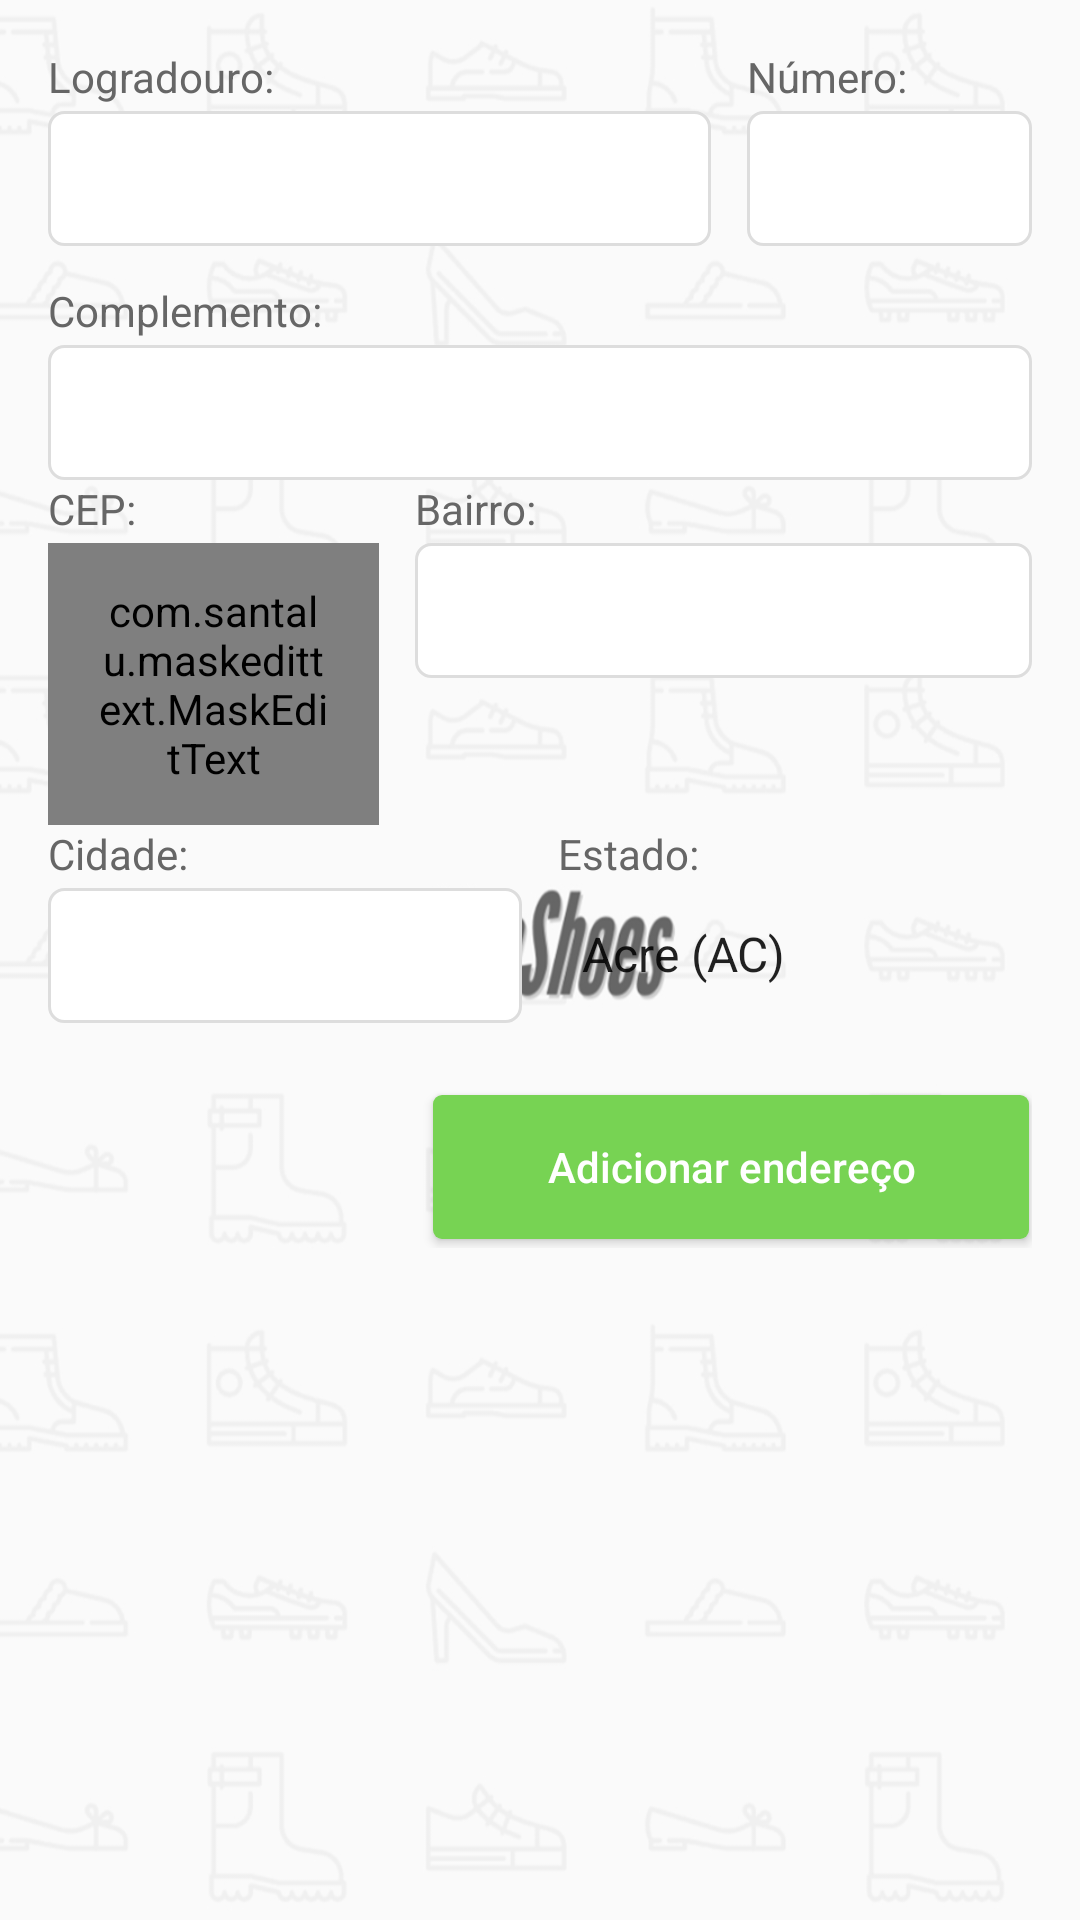

The Android layout XML behind this screen, and the referenced resources:
<!-- AndroidManifest.xml: application theme AppTheme -->
<!-- res/layout/fragment_config_new_delivery_address.xml -->
<?xml version="1.0" encoding="utf-8"?>
<androidx.core.widget.NestedScrollView
    xmlns:android="http://schemas.android.com/apk/res/android"
    xmlns:app="http://schemas.android.com/apk/res-auto"
    android:layout_width="match_parent"
    android:layout_height="match_parent">

    <LinearLayout
        android:layout_width="match_parent"
        android:layout_height="match_parent"
        android:padding="16dp"
        android:orientation="vertical">

        <LinearLayout
            android:layout_width="match_parent"
            android:layout_height="wrap_content"
            android:orientation="horizontal"
            android:baselineAligned="false">

            <LinearLayout
                android:layout_width="0dp"
                android:layout_height="wrap_content"
                android:layout_weight="0.7"
                android:layout_marginRight="12dp"
                android:layout_marginEnd="12dp"
                android:orientation="vertical">

                <TextView
                    style="@style/TextViewFormLabel"
                    android:text="@string/add_delivery_address_street_label"/>

                <EditText
                    android:id="@+id/et_street"
                    style="@style/EditTextFormField"
                    android:layout_width="match_parent"
                    android:background="@drawable/bg_form_field"
                    android:inputType="text"
                    android:imeOptions="actionNext"/>
            </LinearLayout>

            <LinearLayout
                android:layout_width="0dp"
                android:layout_height="wrap_content"
                android:layout_weight="0.3"
                android:orientation="vertical">

                <TextView
                    style="@style/TextViewFormLabel"
                    android:text="@string/add_delivery_address_number_label"/>

                <EditText
                    android:id="@+id/et_number"
                    style="@style/EditTextFormField"
                    android:layout_width="match_parent"
                    android:background="@drawable/bg_form_field"
                    android:inputType="number"
                    android:imeOptions="actionNext"/>
            </LinearLayout>
        </LinearLayout>

        <LinearLayout
            android:layout_width="match_parent"
            android:layout_height="wrap_content"
            android:layout_marginTop="12dp"
            android:orientation="vertical">

            <TextView
                style="@style/TextViewFormLabel"
                android:text="@string/add_delivery_address_complement_label"/>

            <EditText
                android:id="@+id/et_complement"
                style="@style/EditTextFormField"
                android:layout_width="match_parent"
                android:background="@drawable/bg_form_field"
                android:inputType="text"
                android:imeOptions="actionNext"/>
        </LinearLayout>

        <LinearLayout
            android:layout_width="match_parent"
            android:layout_height="wrap_content"
            android:orientation="horizontal"
            android:baselineAligned="false">

            <LinearLayout
                android:layout_width="0dp"
                android:layout_height="wrap_content"
                android:layout_weight="0.35"
                android:layout_marginRight="12dp"
                android:layout_marginEnd="12dp"
                android:orientation="vertical">

                <TextView
                    style="@style/TextViewFormLabel"
                    android:text="@string/add_delivery_address_zip_code_label"/>

                <com.santalu.maskedittext.MaskEditText
                    android:id="@+id/et_zip_code"
                    style="@style/EditTextFormField"
                    android:layout_width="match_parent"
                    android:background="@drawable/bg_form_field"
                    android:inputType="number"
                    android:imeOptions="actionNext"
                    app:met_mask="#####-###"/>
            </LinearLayout>

            <LinearLayout
                android:layout_width="0dp"
                android:layout_height="wrap_content"
                android:layout_weight="0.65"
                android:orientation="vertical">

                <TextView
                    style="@style/TextViewFormLabel"
                    android:text="@string/add_delivery_address_neighborhood_label"/>

                <EditText
                    android:id="@+id/et_neighborhood"
                    style="@style/EditTextFormField"
                    android:layout_width="match_parent"
                    android:background="@drawable/bg_form_field"
                    android:inputType="text"
                    android:imeOptions="actionNext"/>
            </LinearLayout>
        </LinearLayout>

        <LinearLayout
            android:layout_width="match_parent"
            android:layout_height="wrap_content"
            android:orientation="horizontal"
            android:baselineAligned="false">

            <LinearLayout
                android:layout_width="0dp"
                android:layout_height="wrap_content"
                android:layout_weight="0.5"
                android:layout_marginRight="12dp"
                android:layout_marginEnd="12dp"
                android:orientation="vertical">

                <TextView
                    style="@style/TextViewFormLabel"
                    android:text="@string/add_delivery_address_city_label"/>

                <EditText
                    android:id="@+id/et_city"
                    style="@style/EditTextFormField"
                    android:layout_width="match_parent"
                    android:background="@drawable/bg_form_field"
                    android:inputType="text"
                    android:imeOptions="actionNext"/>
            </LinearLayout>

            <LinearLayout
                android:layout_width="0dp"
                android:layout_height="wrap_content"
                android:layout_weight="0.5"
                android:orientation="vertical">

                <TextView
                    style="@style/TextViewFormLabel"
                    android:text="@string/add_delivery_address_state_label"/>

                <Spinner
                    android:id="@+id/sp_state"
                    style="@style/SpinnerForm"
                    android:entries="@array/states"/>
            </LinearLayout>
        </LinearLayout>

        <Button
            android:id="@+id/bt_nu_address"
            style="@style/ButtonForm"
            android:layout_marginTop="24dp"
            android:layout_marginBottom="3dp"
            android:layout_marginEnd="1dp"
            android:layout_marginRight="1dp"
            android:layout_gravity="end"
            android:text="@string/add_delivery_address"/>
    </LinearLayout>
</androidx.core.widget.NestedScrollView>
<!-- resources referenced by this layout -->
<resources>
  <!-- drawable bg_form_field (drawable) -->
  <?xml version="1.0" encoding="utf-8"?>
  <selector
      xmlns:android="http://schemas.android.com/apk/res/android">
  
      
      <item
          android:state_focused="true"
          android:drawable="@drawable/bg_form_field_corners_focused" />
  
      
      <item
          android:drawable="@drawable/bg_form_field_corners" />
  </selector>
  <string name="add_delivery_address">Adicionar endereço</string>
  <string name="add_delivery_address_city_label">Cidade:</string>
  <string name="add_delivery_address_complement_label">Complemento:</string>
  <string name="add_delivery_address_neighborhood_label">Bairro:</string>
  <string name="add_delivery_address_number_label">Número:</string>
  <string name="add_delivery_address_state_label">Estado:</string>
  <string name="add_delivery_address_street_label">Logradouro:</string>
  <string name="add_delivery_address_zip_code_label">CEP:</string>
  <style name="EditTextFormField">
          <item name="android:layout_width">300dp</item>
          <item name="android:layout_height">wrap_content</item>
          <item name="android:paddingTop">13dp</item>
          <item name="android:paddingBottom">13dp</item>
          <item name="android:paddingLeft">17dp</item>
          <item name="android:paddingRight">17dp</item>
          <item name="android:textSize">14sp</item>
          <item name="android:maxLines">1</item>
      </style>
  <style name="SpinnerForm">
          <item name="android:layout_width">match_parent</item>
          <item name="android:layout_height">wrap_content</item>
          <item name="android:paddingBottom">12dp</item>
          <item name="android:paddingTop">11dp</item>
          <item name="android:background">@drawable/bg_form_spinner</item>
      </style>
  <style name="TextViewFormLabel">
          <item name="android:layout_width">wrap_content</item>
          <item name="android:layout_height">wrap_content</item>
          <item name="android:layout_marginBottom">2dp</item>
          <item name="android:textColor">@color/colorText</item>
      </style>
  <style name="AppTheme" parent="Theme.AppCompat.Light.DarkActionBar">
  
          
          <item name="android:windowBackground">@drawable/background</item>
  
          <item name="colorPrimary">@color/colorPrimary</item>
          <item name="colorPrimaryDark">@color/colorPrimaryDark</item>
          <item name="colorAccent">@color/colorAccent</item>
      </style>
  <!-- drawable bg_form_field_corners_focused (drawable) -->
  <?xml version="1.0" encoding="utf-8"?>
  <shape
      xmlns:android="http://schemas.android.com/apk/res/android"
      android:shape="rectangle">
  
      
      <solid android:color="@color/colorFieldFocused" />
  
      
      <stroke
          android:color="@color/colorViewLine"
          android:width="1dp" />
  
      
      <corners
          android:radius="5dp" />
  </shape>
  <!-- drawable bg_form_field_corners (drawable) -->
  <?xml version="1.0" encoding="utf-8"?>
  <shape
      xmlns:android="http://schemas.android.com/apk/res/android"
      android:shape="rectangle">
  
      
      <solid android:color="@android:color/white" />
  
      
      <stroke
          android:color="@color/colorViewLine"
          android:width="1dp" />
  
      
      <corners
          android:radius="5dp" />
  </shape>
  <!-- drawable bt_nav_header_login_bg (drawable) -->
  <?xml version="1.0" encoding="utf-8"?>
  <shape
      xmlns:android="http://schemas.android.com/apk/res/android"
      android:shape="rectangle">
  
      
      <solid android:color="@color/colorNavButton" />
  
      
      <corners android:radius="3dp"/>
  </shape>
  <color name="colorText">#666666</color>
  <color name="colorPrimary">#F9F9F9</color>
  <color name="colorPrimaryDark">#C6C6C6</color>
  <color name="colorAccent">#F5F5F5</color>
  <color name="colorFieldFocused">#F2F9FF</color>
  <color name="colorViewLine">#DDDDDD</color>
  <color name="colorNavButton">#77D353</color>
</resources>
